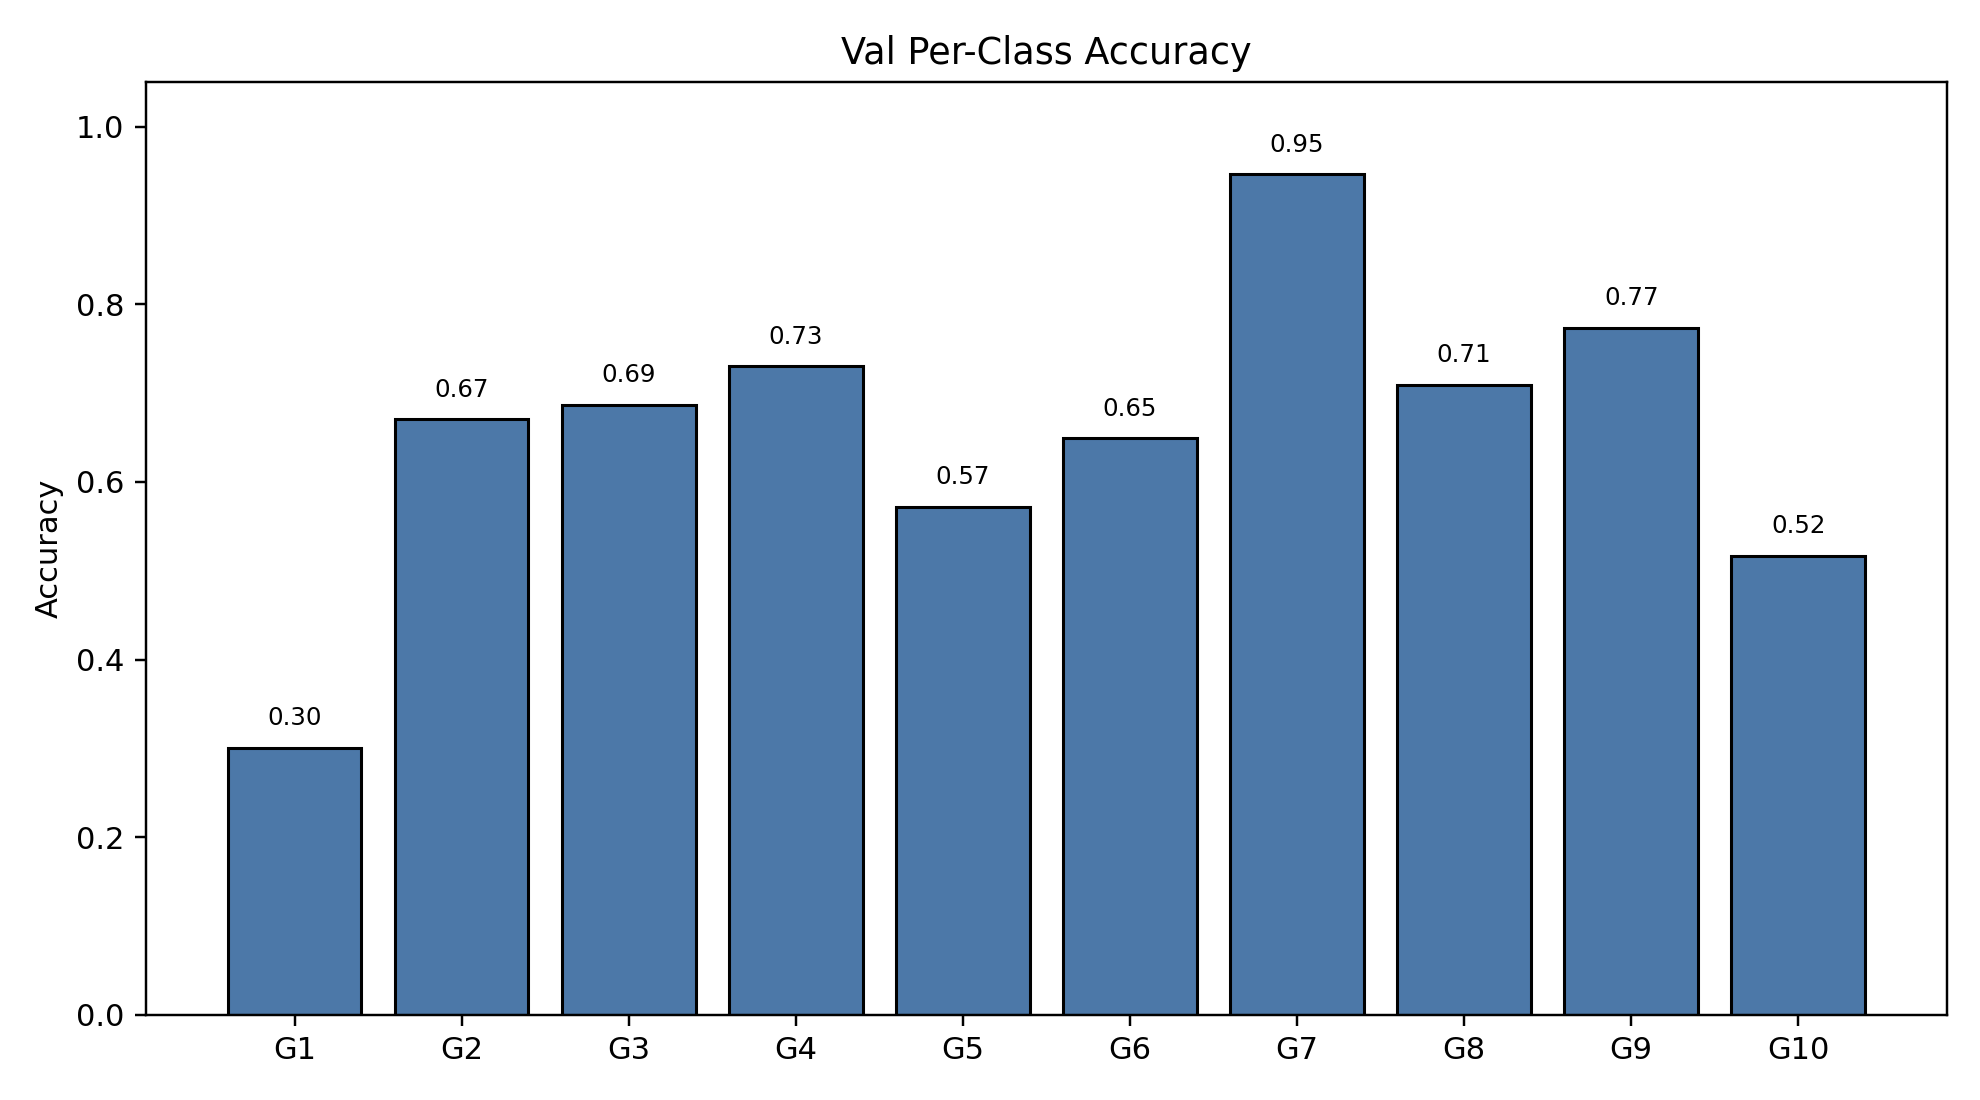

The table this chart was drawn from, first rows:
class_index, gesture_id, support, correct, accuracy
0, 1, 253, 76, 0.3004
1, 2, 179, 120, 0.6704
2, 3, 220, 151, 0.6864
3, 4, 200, 146, 0.73
4, 5, 194, 111, 0.5722
5, 6, 188, 122, 0.6489
6, 7, 204, 193, 0.9461
7, 8, 179, 127, 0.7095
8, 9, 194, 150, 0.7732
9, 10, 182, 94, 0.5165
